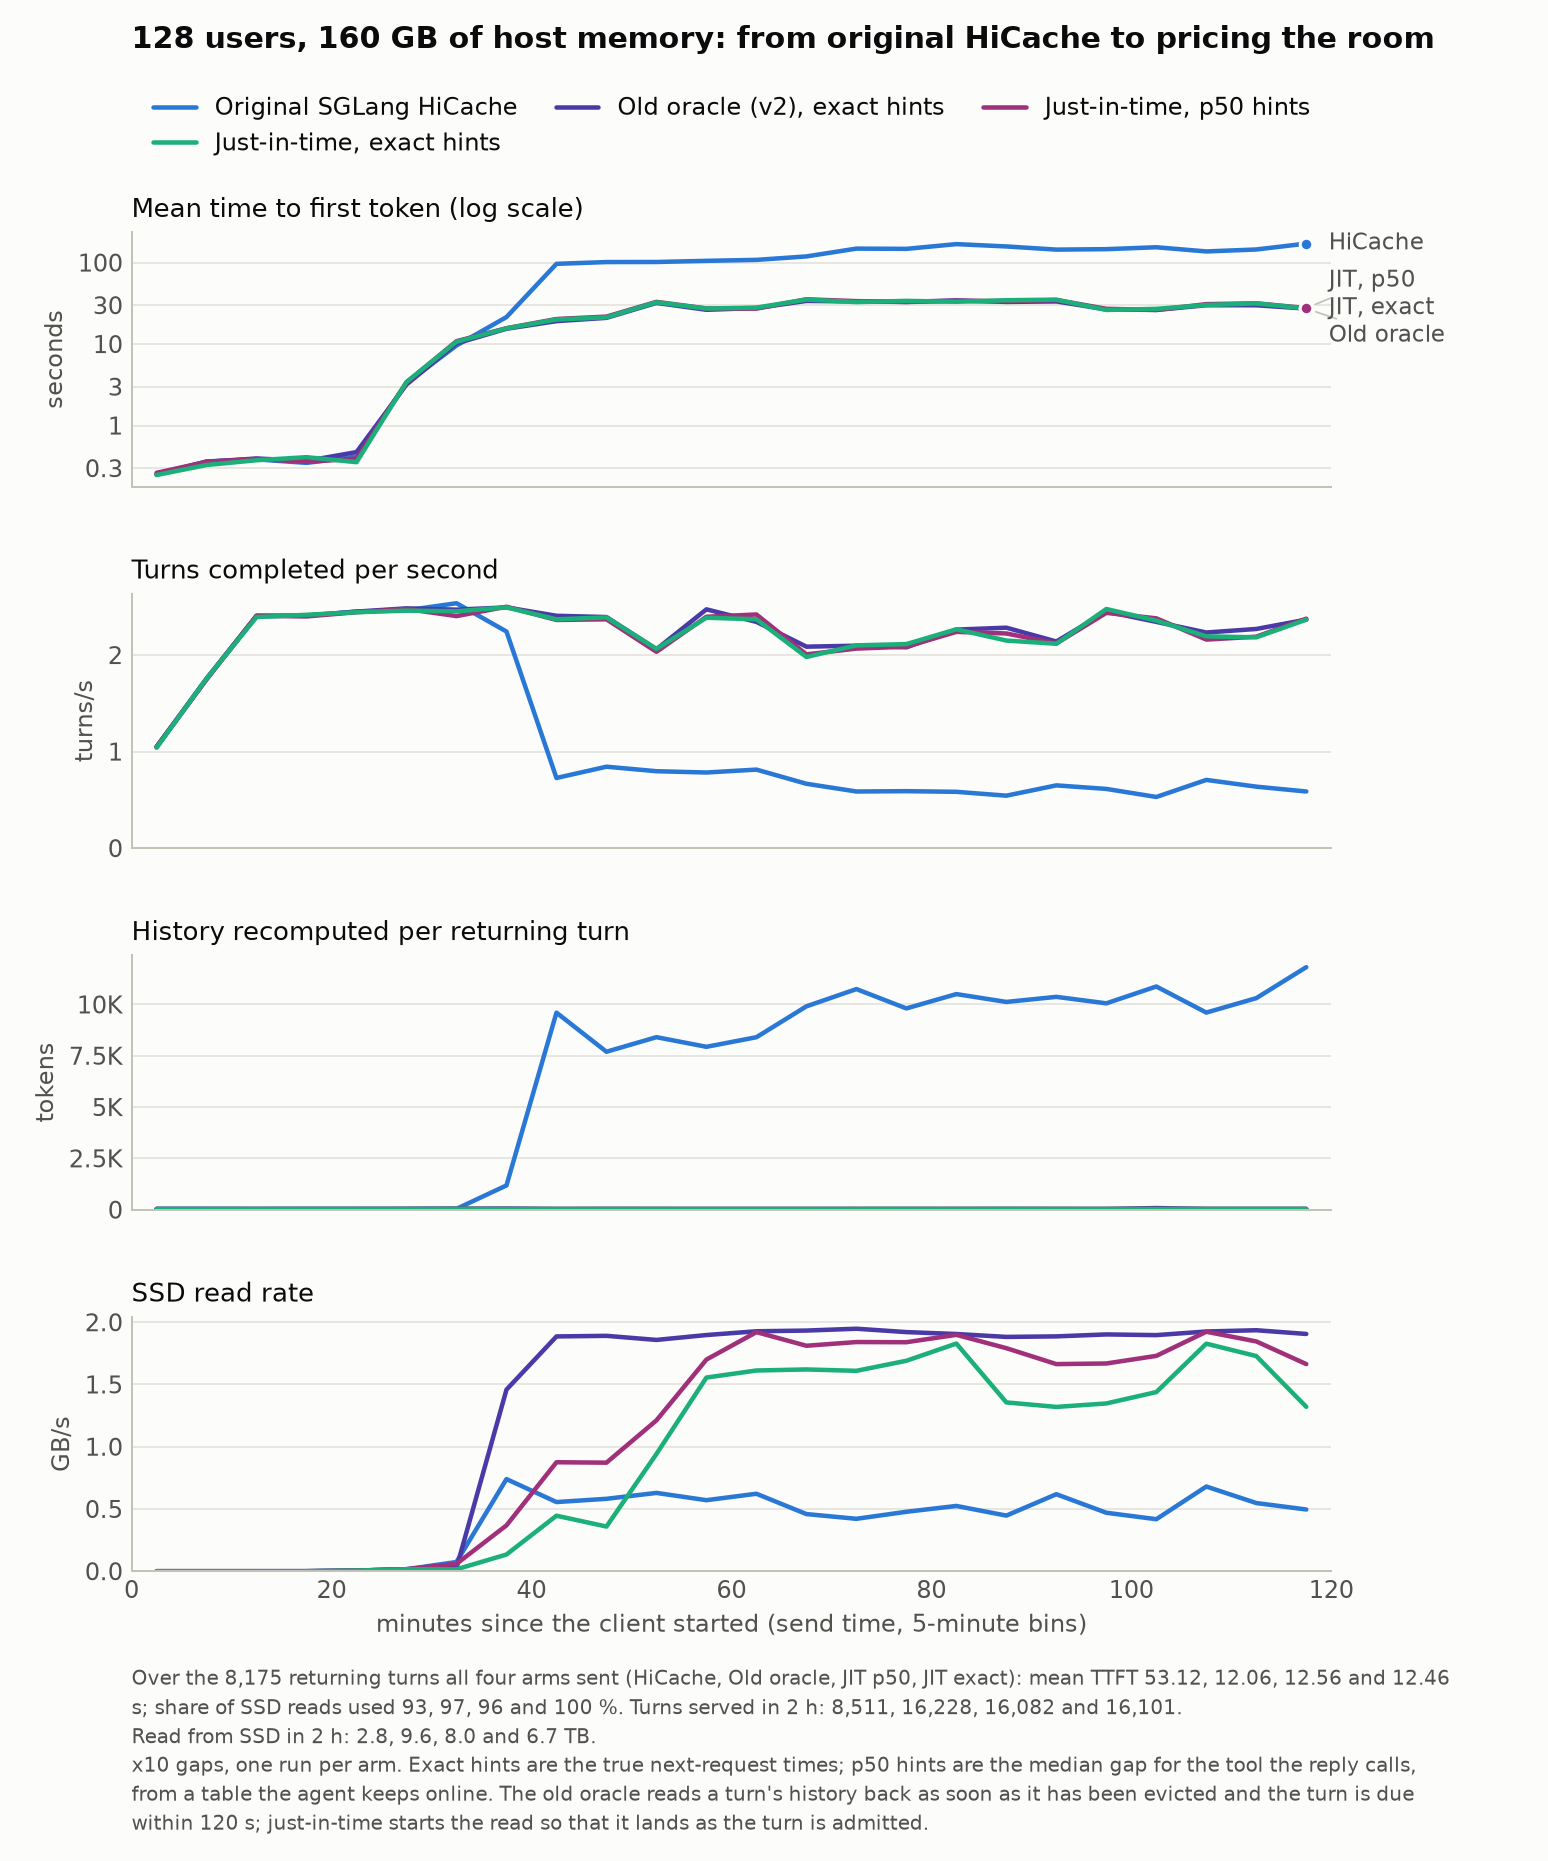

The file beside this chart, header and first rows:
arm, label, run, minute, ttft, tps, recomputed, unused, held, reading, ssd
baseline_c128, Original SGLang HiCache, 20261018_103544_three_tier_wc_NAT160, 0, 0.2512, 1.05, 31.34, 0.0, 0.0, 0.0, 0.0
baseline_c128, Original SGLang HiCache, 20261018_103544_three_tier_wc_NAT160, 5, 0.3628, 1.757, 32.43, 0.0, 0.0, 0.0, 0.0
baseline_c128, Original SGLang HiCache, 20261018_103544_three_tier_wc_NAT160, 10, 0.3847, 2.403, 30.65, 0.0, 0.0, 0.0, 0.0
baseline_c128, Original SGLang HiCache, 20261018_103544_three_tier_wc_NAT160, 15, 0.3479, 2.41, 32.44, 0.0, 0.0, 0.0, 0.0
baseline_c128, Original SGLang HiCache, 20261018_103544_three_tier_wc_NAT160, 20, 0.4153, 2.45, 32.04, 0.0, 0.0, 0.0014, 0.0047
baseline_c128, Original SGLang HiCache, 20261018_103544_three_tier_wc_NAT160, 25, 3.319, 2.463, 32.36, 0.0, 447.4, 0.0027, 0.0158
baseline_c128, Original SGLang HiCache, 20261018_103544_three_tier_wc_NAT160, 30, 9.601, 2.537, 40.69, 0.0, 6762, 0.0148, 0.074
baseline_c128, Original SGLang HiCache, 20261018_103544_three_tier_wc_NAT160, 35, 21.44, 2.243, 1182, 595, 58570, 0.2247, 0.7399
baseline_c128, Original SGLang HiCache, 20261018_103544_three_tier_wc_NAT160, 40, 96.47, 0.7267, 9600, 857.3, 92942, 0.4952, 0.5554
baseline_c128, Original SGLang HiCache, 20261018_103544_three_tier_wc_NAT160, 45, 101.4, 0.8433, 7695, 481.1, 62478, 0.4669, 0.5815
baseline_c128, Original SGLang HiCache, 20261018_103544_three_tier_wc_NAT160, 50, 101.7, 0.7967, 8405, 751.2, 52392, 0.4737, 0.6289
baseline_c128, Original SGLang HiCache, 20261018_103544_three_tier_wc_NAT160, 55, 105, 0.7833, 7936, 650.8, 56076, 0.4748, 0.5704
baseline_c128, Original SGLang HiCache, 20261018_103544_three_tier_wc_NAT160, 60, 107.9, 0.8133, 8403, 394.4, 65089, 0.4786, 0.6221
baseline_c128, Original SGLang HiCache, 20261018_103544_three_tier_wc_NAT160, 65, 119, 0.6667, 9907, 388.3, 35665, 0.4359, 0.4589
baseline_c128, Original SGLang HiCache, 20261018_103544_three_tier_wc_NAT160, 70, 148.3, 0.5867, 10748, 868.8, 73268, 0.4586, 0.4209
baseline_c128, Original SGLang HiCache, 20261018_103544_three_tier_wc_NAT160, 75, 147.3, 0.59, 9806, 488.0, 61543, 0.5, 0.4774
baseline_c128, Original SGLang HiCache, 20261018_103544_three_tier_wc_NAT160, 80, 168.4, 0.5833, 10504, 639.6, 62560, 0.5205, 0.5241
baseline_c128, Original SGLang HiCache, 20261018_103544_three_tier_wc_NAT160, 85, 157.7, 0.5433, 10122, 360.3, 51445, 0.4717, 0.4466
baseline_c128, Original SGLang HiCache, 20261018_103544_three_tier_wc_NAT160, 90, 144.2, 0.65, 10369, 251.4, 36591, 0.4819, 0.6185
baseline_c128, Original SGLang HiCache, 20261018_103544_three_tier_wc_NAT160, 95, 146, 0.6133, 10054, 181.2, 29327, 0.4942, 0.4695
baseline_c128, Original SGLang HiCache, 20261018_103544_three_tier_wc_NAT160, 100, 154.1, 0.53, 10874, 492.2, 51578, 0.463, 0.4176
baseline_c128, Original SGLang HiCache, 20261018_103544_three_tier_wc_NAT160, 105, 137, 0.7067, 9604, 639.7, 64472, 0.495, 0.6801
baseline_c128, Original SGLang HiCache, 20261018_103544_three_tier_wc_NAT160, 110, 144.7, 0.6367, 10306, 259.4, 48047, 0.4545, 0.5475
baseline_c128, Original SGLang HiCache, 20261018_103544_three_tier_wc_NAT160, 115, 171, 0.5867, 11816, 379.2, 39541, 0.4253, 0.4956
oracle_v2_c128, Old oracle (v2), exact hints, 20261018_154254_three_tier_wc_oracle_v2_…, 0, 0.2521, 1.047, 34.77, 0.0, 0.0, 0.0, 0.0
oracle_v2_c128, Old oracle (v2), exact hints, 20261018_154254_three_tier_wc_oracle_v2_…, 5, 0.3592, 1.753, 32.32, 0.0, 0.0, 0.0, 0.0
oracle_v2_c128, Old oracle (v2), exact hints, 20261018_154254_three_tier_wc_oracle_v2_…, 10, 0.3942, 2.407, 31.47, 0.0, 0.0, 0.0, 0.0
oracle_v2_c128, Old oracle (v2), exact hints, 20261018_154254_three_tier_wc_oracle_v2_…, 15, 0.3687, 2.407, 32.17, 0.0, 0.0, 0.0, 0.0
oracle_v2_c128, Old oracle (v2), exact hints, 20261018_154254_three_tier_wc_oracle_v2_…, 20, 0.4723, 2.45, 32.13, 0.0, 5581, 0.0014, 0.0047
oracle_v2_c128, Old oracle (v2), exact hints, 20261018_154254_three_tier_wc_oracle_v2_…, 25, 3.188, 2.483, 33.61, 0.0, 17743, 0.0027, 0.0158
oracle_v2_c128, Old oracle (v2), exact hints, 20261018_154254_three_tier_wc_oracle_v2_…, 30, 10.19, 2.47, 40.03, 0.0, 24345, 0.0055, 0.0268
oracle_v2_c128, Old oracle (v2), exact hints, 20261018_154254_three_tier_wc_oracle_v2_…, 35, 15.4, 2.493, 52.12, 212.5, 319656, 0.3855, 1.459
oracle_v2_c128, Old oracle (v2), exact hints, 20261018_154254_three_tier_wc_oracle_v2_…, 40, 19.11, 2.407, 31.28, 284.7, 388675, 0.4261, 1.886
oracle_v2_c128, Old oracle (v2), exact hints, 20261018_154254_three_tier_wc_oracle_v2_…, 45, 20.98, 2.393, 33.54, 540, 421021, 0.4815, 1.891
oracle_v2_c128, Old oracle (v2), exact hints, 20261018_154254_three_tier_wc_oracle_v2_…, 50, 31.98, 2.06, 32.29, 242.8, 328754, 0.5462, 1.858
oracle_v2_c128, Old oracle (v2), exact hints, 20261018_154254_three_tier_wc_oracle_v2_…, 55, 26.34, 2.473, 32.2, 8.889, 184007, 0.4667, 1.897
oracle_v2_c128, Old oracle (v2), exact hints, 20261018_154254_three_tier_wc_oracle_v2_…, 60, 27.67, 2.343, 31.7, 0.5581, 148441, 0.4462, 1.927
oracle_v2_c128, Old oracle (v2), exact hints, 20261018_154254_three_tier_wc_oracle_v2_…, 65, 33.84, 2.087, 31.81, 0.0, 136147, 0.5132, 1.933
oracle_v2_c128, Old oracle (v2), exact hints, 20261018_154254_three_tier_wc_oracle_v2_…, 70, 33.34, 2.097, 32.24, 4.883, 161503, 0.5244, 1.948
oracle_v2_c128, Old oracle (v2), exact hints, 20261018_154254_three_tier_wc_oracle_v2_…, 75, 32.95, 2.08, 32.29, 0.522, 159843, 0.4845, 1.921
oracle_v2_c128, Old oracle (v2), exact hints, 20261018_154254_three_tier_wc_oracle_v2_…, 80, 34.34, 2.263, 30.94, 0.0, 99389, 0.44, 1.905
oracle_v2_c128, Old oracle (v2), exact hints, 20261018_154254_three_tier_wc_oracle_v2_…, 85, 32.9, 2.283, 35.13, 0.1948, 168682, 0.4795, 1.882
oracle_v2_c128, Old oracle (v2), exact hints, 20261018_154254_three_tier_wc_oracle_v2_…, 90, 33.34, 2.14, 32.16, 0.8218, 263182, 0.5169, 1.886
oracle_v2_c128, Old oracle (v2), exact hints, 20261018_154254_three_tier_wc_oracle_v2_…, 95, 26.63, 2.45, 32.31, 0.0901, 232083, 0.4408, 1.902
oracle_v2_c128, Old oracle (v2), exact hints, 20261018_154254_three_tier_wc_oracle_v2_…, 100, 26.23, 2.343, 78.61, 114.8, 180687, 0.471, 1.896
oracle_v2_c128, Old oracle (v2), exact hints, 20261018_154254_three_tier_wc_oracle_v2_…, 105, 29.96, 2.233, 32.68, 0.0, 47593, 0.4142, 1.926
oracle_v2_c128, Old oracle (v2), exact hints, 20261018_154254_three_tier_wc_oracle_v2_…, 110, 29.94, 2.27, 33.56, 0.098, 119037, 0.4671, 1.936
oracle_v2_c128, Old oracle (v2), exact hints, 20261018_154254_three_tier_wc_oracle_v2_…, 115, 27.24, 2.367, 33.03, 0.1891, 259060, 0.4727, 1.906
jit_p50_c128, Just-in-time, p50 hints, 20261102_023031_three_tier_wc_oracle_v2_…, 0, 0.263, 1.05, 31.33, 0.0, 0.0, 0.0, 0.0
jit_p50_c128, Just-in-time, p50 hints, 20261102_023031_three_tier_wc_oracle_v2_…, 5, 0.3585, 1.747, 32.45, 0.0, 0.0, 0.0, 0.0
jit_p50_c128, Just-in-time, p50 hints, 20261102_023031_three_tier_wc_oracle_v2_…, 10, 0.3895, 2.407, 30.54, 0.0, 0.0, 0.0, 0.0
jit_p50_c128, Just-in-time, p50 hints, 20261102_023031_three_tier_wc_oracle_v2_…, 15, 0.3584, 2.4, 33.68, 0.0, 0.0, 0.0014, 0.0002
jit_p50_c128, Just-in-time, p50 hints, 20261102_023031_three_tier_wc_oracle_v2_…, 20, 0.3931, 2.443, 34.05, 0.0, 0.0, 0.0043, 0.0052
jit_p50_c128, Just-in-time, p50 hints, 20261102_023031_three_tier_wc_oracle_v2_…, 25, 3.375, 2.477, 33.67, 0.0, 310.6, 0.0055, 0.0161
jit_p50_c128, Just-in-time, p50 hints, 20261102_023031_three_tier_wc_oracle_v2_…, 30, 10.84, 2.403, 41.37, 0.0, 2349, 0.0141, 0.0591
jit_p50_c128, Just-in-time, p50 hints, 20261102_023031_three_tier_wc_oracle_v2_…, 35, 15.65, 2.5, 34.91, 85.22, 63444, 0.0859, 0.3682
jit_p50_c128, Just-in-time, p50 hints, 20261102_023031_three_tier_wc_oracle_v2_…, 40, 20.29, 2.363, 33.38, 82.19, 92805, 0.1944, 0.8752
jit_p50_c128, Just-in-time, p50 hints, 20261102_023031_three_tier_wc_oracle_v2_…, 45, 21.72, 2.37, 35.48, 124.6, 157407, 0.2058, 0.8718
jit_p50_c128, Just-in-time, p50 hints, 20261102_023031_three_tier_wc_oracle_v2_…, 50, 32.94, 2.033, 34.59, 150.6, 225036, 0.3294, 1.212
jit_p50_c128, Just-in-time, p50 hints, 20261102_023031_three_tier_wc_oracle_v2_…, 55, 27.34, 2.397, 32.38, 235.6, 222817, 0.3807, 1.7
... 36 more rows
